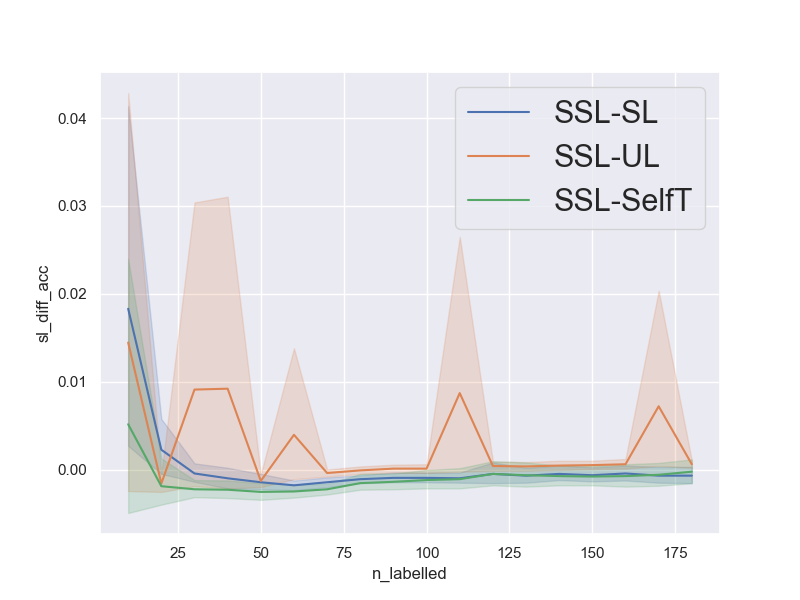

The data file committed next to this chart (first rows):
num_repetitions, 20
data, mnist_0v1
n_pca_components, 20
n_all_train, 12780
n_labelled_values, [10, 20, 30, 40, 50, 60, 70, 80, 90, 100…
n_unlabelled_values, [50, 100, 150, 200, 250, 300, 350, 400, …
n_test_set, 1000
n_val_set, 1000
unl_to_lab_ratio, 5
n_labelled, [10, 20, 30, 40, 50, 60, 70, 80, 90, 100…
n_unlabelled, [50, 100, 150, 200, 250, 300, 350, 400, …
sl_acc, [0.95, 0.994, 0.995, 0.996, 0.996, 0.996…
ssl_acc, [0.992, 0.992, 0.993, 0.994, 0.993, 0.99…
ul_acc, [0.996, 0.995, 0.995, 0.995, 0.996, 0.99…
st_acc, [0.997, 0.996, 0.996, 0.997, 0.997, 0.99…
sl_diff_acc, [0.04200000000000004, -0.002000000000000…
ul_diff_acc, [-0.0040000000000000036, -0.003000000000…
st_diff_acc, [-0.0050000000000000044, -0.004000000000…
avg_sl_acc, [0.97335 0.99075 0.99415 0.9947  0.9954 …
avg_ssl_acc, [0.99165 0.993   0.9937  0.9937  0.99395…
avg_ul_acc, [0.9772  0.9946  0.9846  0.9845  0.99525…
avg_st_acc, [0.9865  0.9949  0.99595 0.996   0.9965 …
